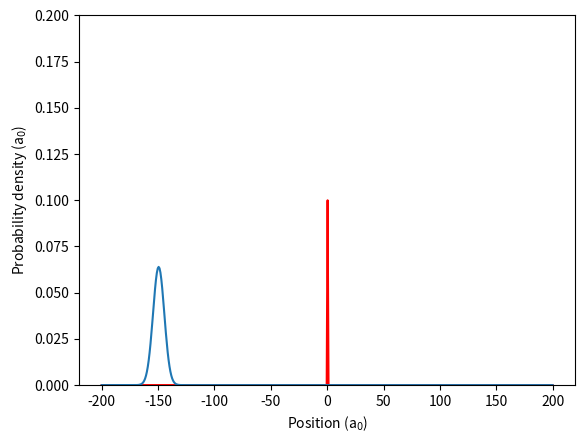

Here is the Python script that generated this plot:
import matplotlib.pyplot as plt 
import scipy as sp
from scipy.sparse import linalg as ln
from scipy import sparse as sparse
import matplotlib.animation as animation
import numpy as np

class Wave_Packet:
    def __init__(self, n_points, dt, sigma0=5.0, k0=2.0, x0=-150.0, x_begin=-200.0,
                 x_end=200.0, barrier_height=10.0, barrier_width=3.0):

        self.n_points = n_points
        self.sigma0 = sigma0
        self.k0 = k0
        self.x0 = x0
        self.dt = dt
        self.prob = np.zeros(n_points)
        self.barrier_width = barrier_width
        self.barrier_height = barrier_height
        
        """ 1) Space discretization """
        self.x, self.dx = np.linspace(x_begin, x_end, n_points, retstep=True)        

        """ 2) Initialization of the wave function to Gaussian wave packet """
        self.psi = np.exp(-(self.x - x0)**2 / (4.0 * sigma0**2))
        self.psi = self.psi*np.exp(1j * k0 * self.x)
        self.psi *= (2.0 * np.pi * sigma0**2)**(-0.25)

        """ 3) Setting up the potential barrier """
        self.potential = np.array(
            [barrier_height if 0.0 < x < barrier_width else 0.0 for x in self.x])

        """ 4) Creating the Hamiltonian """
        h_diag = np.ones(n_points) / self.dx**2 + self.potential
        h_non_diag = np.ones(n_points - 1) * (-0.5 / self.dx**2)
        hamiltonian = sparse.diags([h_diag, h_non_diag, h_non_diag], [0, 1, -1])
        
        """ 5) Computing the Crank-Nicolson time evolution matrix """
        implicit = (sparse.eye(self.n_points) - dt / 2.0j * hamiltonian).tocsc()
        explicit = (sparse.eye(self.n_points) + dt / 2.0j * hamiltonian).tocsc() 
        self.evolution_matrix = ln.inv(implicit).dot(explicit).tocsr()

    def evolve(self):
        self.psi = self.evolution_matrix.dot(self.psi)
        self.prob = abs(self.psi)**2

        norm = sum(self.prob)
        self.prob /= norm
        self.psi /= norm**0.5

        return self.prob

class Animator:
    def __init__(self, wave_packet):
        self.time = 0.0
        self.wave_packet = wave_packet
        self.fig, self.ax = plt.subplots()
        plt.plot(self.wave_packet.x, self.wave_packet.potential * 0.1, color='r')
        
        self.time_text = self.ax.text(0.05, 0.95, '', horizontalalignment='left',
            verticalalignment='top', transform=self.ax.transAxes)
        self.line, = self.ax.plot(self.wave_packet.x, self.wave_packet.evolve())
        self.ax.set_ylim(0, 0.2)
        self.ax.set_xlabel('Position (a$_0$)')
        self.ax.set_ylabel('Probability density (a$_0$)')

    def update(self, data):
        self.line.set_ydata(data)
        return self.line,
    
    def time_step(self):
        while True:
            self.time += self.wave_packet.dt
            self.time_text.set_text(
                'Elapsed time: {:6.2f} fs'.format(self.time * 2.419e-2))
          
            yield self.wave_packet.evolve()
    
    def animate(self):
        self.ani = animation.FuncAnimation(
            self.fig, self.update, self.time_step, interval=5, blit=False)


wave_packet = Wave_Packet(n_points=500, dt=0.5, barrier_width=.51, barrier_height=1)
animator = Animator(wave_packet)
animator.animate()
plt.show()
